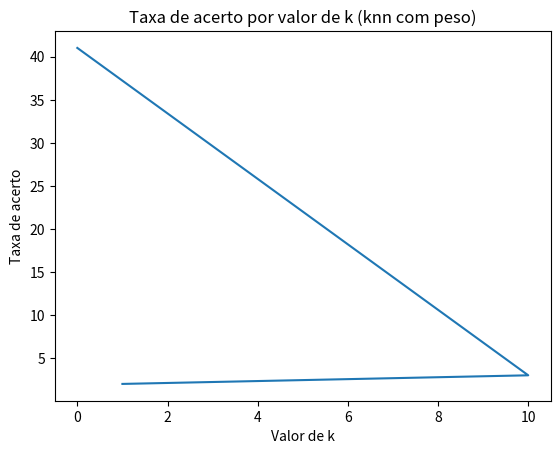

Here is the Python script that generated this plot:
import matplotlib.pyplot as plt

class Visualization:

    """ List of tuple [(hit_rate, k)] """
    @staticmethod
    def hit_rate_per_k(data, weighted = False, file_name = 'books_read.png'):
        hit_list = []
        k_list = []

        for hit_rate, k in data:
            hit_list.append(hit_rate)
            k_list.append(k)

        plt.plot(hit_list, k_list)
        title = "(knn com peso)" if weighted else "(Knn sem peso)"
        plt.title("Taxa de acerto por valor de k " + title)
        plt.xlabel('Valor de k')
        plt.ylabel("Taxa de acerto")

        plt.savefig(file_name)
        #plt.show()



def main():
    a = [(1,2), (10,3), (0,41)]
    Visualization.hit_rate_per_k(a, "asd")

main()